Dataset: Data (GitHub, GustavoMourao/eye-Image-Analysis). Classes: glaucoma, healthy.

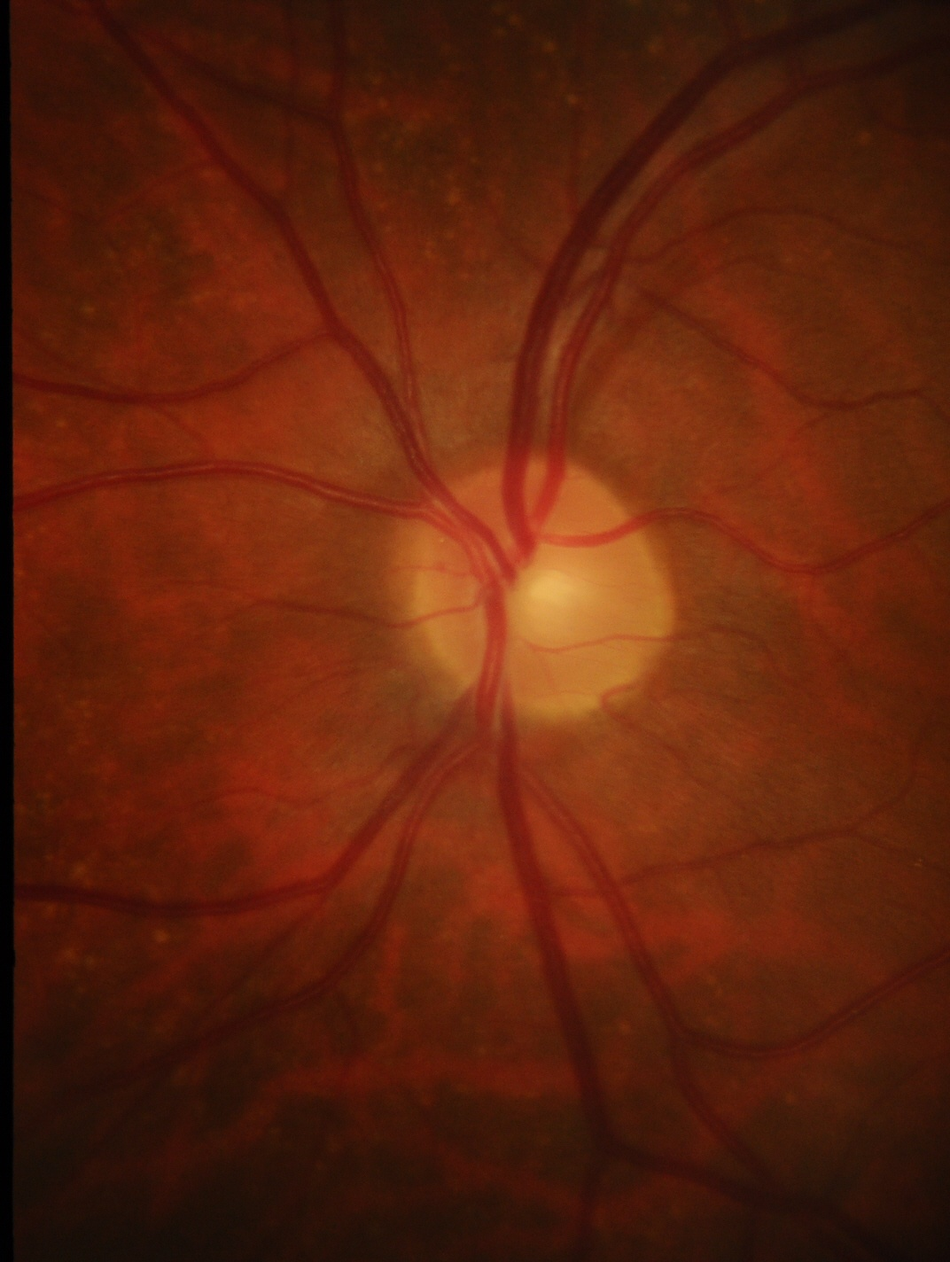
Label: glaucoma

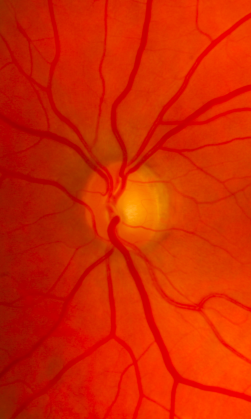
Label: glaucoma

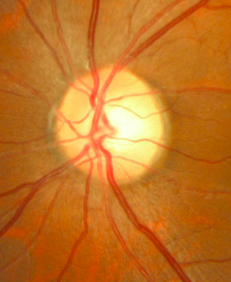
Label: healthy

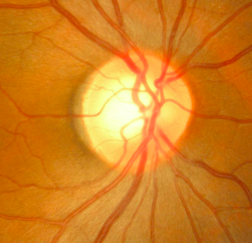
Label: healthy

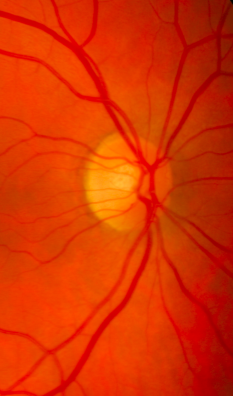
Label: healthy

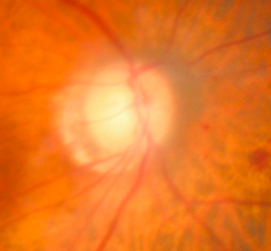
Label: glaucoma
